Run: headless pygame with SDL's dummy video driver; simulated clock (each Clock.tick advances the game by its frame time, no real sleeping); random seed 0; keys injected as events and as key.get_pressed() state; no mouse input.
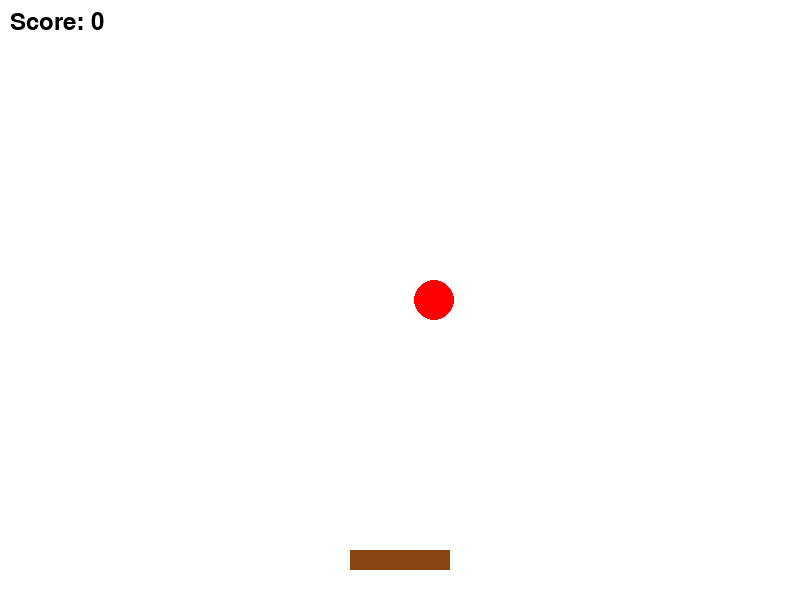
Frame 1 of 4 · flips 1–60 · no input
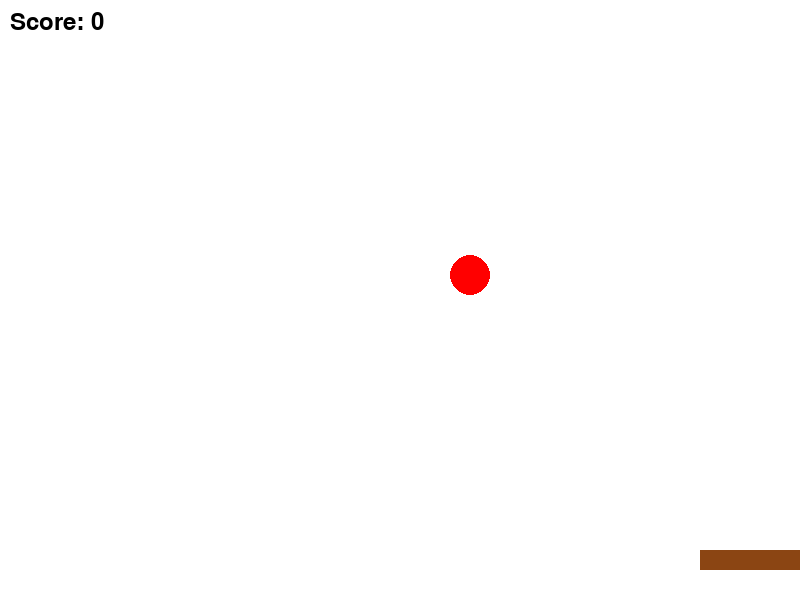
Frame 2 of 4 · flips 61–180 · tapped SPACE, RETURN · held RIGHT (→), D
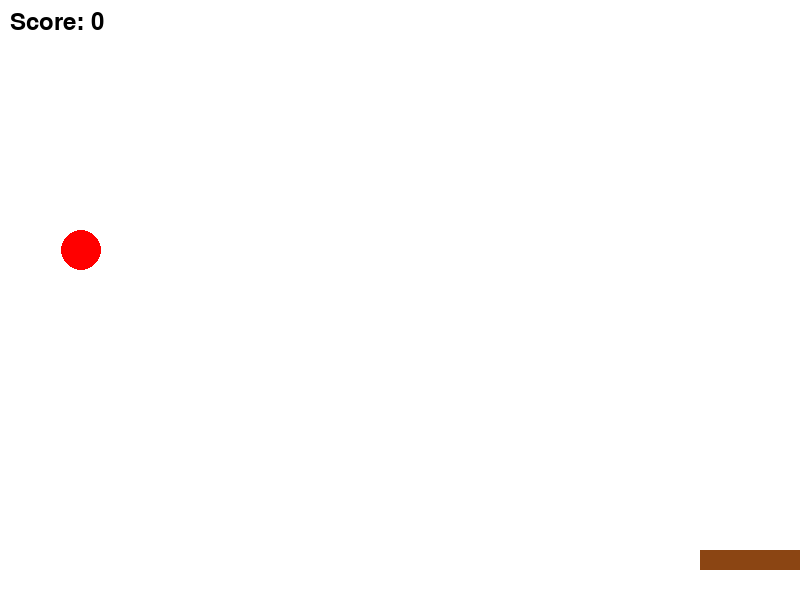
Frame 3 of 4 · flips 181–300 · held DOWN (↓), S
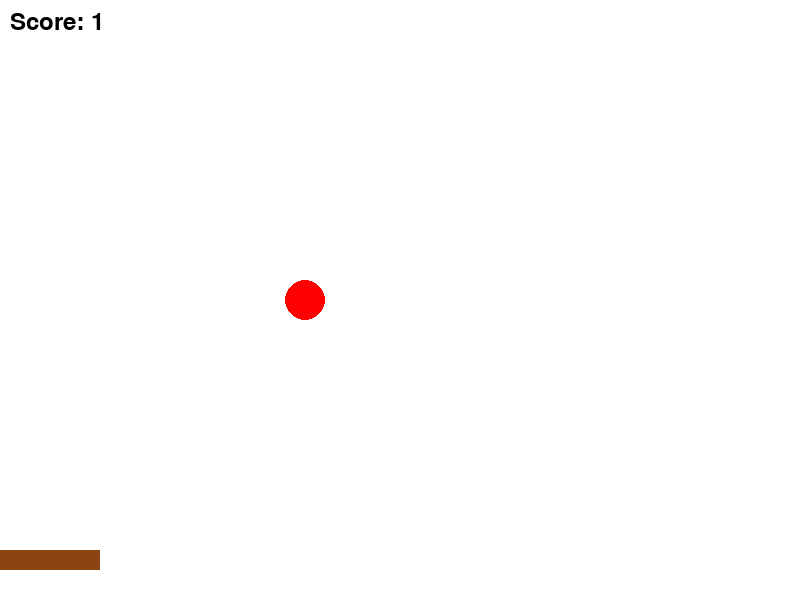
Frame 4 of 4 · flips 301–420 · held LEFT (←), A, UP (↑), W

The pygame program that drew these frames:

import pygame
import random
import sys

# Initialize Pygame
pygame.init()

# Screen dimensions
SCREEN_WIDTH = 800
SCREEN_HEIGHT = 600

# Colors
WHITE = (255, 255, 255)
BLACK = (0, 0, 0)
RED = (255, 0, 0)
GREEN = (0, 255, 0)
BROWN = (139, 69, 19)

# Set up display
screen = pygame.display.set_mode((SCREEN_WIDTH, SCREEN_HEIGHT))
pygame.display.set_caption("Catch the Falling Apples")
clock = pygame.time.Clock()

# Basket settings
BASKET_WIDTH = 100
BASKET_HEIGHT = 20
basket_x = (SCREEN_WIDTH - BASKET_WIDTH) // 2
basket_y = SCREEN_HEIGHT - 50
basket_speed = 10

# Apple settings
APPLE_RADIUS = 20
apple_speed = 5
apples = []

# Score
score = 0
font = pygame.font.Font(None, 36)

# Function to create apples
def create_apple():
    x = random.randint(APPLE_RADIUS, SCREEN_WIDTH - APPLE_RADIUS)
    y = -APPLE_RADIUS
    apples.append(pygame.Rect(x, y, APPLE_RADIUS * 2, APPLE_RADIUS * 2))

# Function to draw text
def draw_text(text, color, x, y):
    text_surface = font.render(text, True, color)
    screen.blit(text_surface, (x, y))

# Game loop
def game_loop():
    global basket_x, score, apple_speed
    apples.clear()
    create_apple()
    running = True

    while running:
        screen.fill(WHITE)

        for event in pygame.event.get():
            if event.type == pygame.QUIT:
                pygame.quit()
                sys.exit()

        # Basket controls
        keys = pygame.key.get_pressed()
        if keys[pygame.K_LEFT] and basket_x > 0:
            basket_x -= basket_speed
        if keys[pygame.K_RIGHT] and basket_x < SCREEN_WIDTH - BASKET_WIDTH:
            basket_x += basket_speed

        # Update apple positions
        for apple in apples:
            apple.y += apple_speed
            if apple.y > SCREEN_HEIGHT:
                apples.remove(apple)
                create_apple()

        # Check for catching apples
        basket_rect = pygame.Rect(basket_x, basket_y, BASKET_WIDTH, BASKET_HEIGHT)
        for apple in apples:
            if basket_rect.colliderect(apple):
                apples.remove(apple)
                score += 1
                create_apple()
                if score % 10 == 0:  # Increase speed every 10 points
                    apple_speed += 1

        # Draw basket
        pygame.draw.rect(screen, BROWN, basket_rect)

        # Draw apples
        for apple in apples:
            pygame.draw.circle(screen, RED, apple.center, APPLE_RADIUS)

        # Display score
        draw_text(f"Score: {score}", BLACK, 10, 10)

        pygame.display.flip()
        clock.tick(30)

    # Game over screen
    screen.fill(WHITE)
    draw_text("Game Over!", RED, SCREEN_WIDTH // 2 - 100, SCREEN_HEIGHT // 2 - 50)
    draw_text(f"Final Score: {score}", BLACK, SCREEN_WIDTH // 2 - 100, SCREEN_HEIGHT // 2)
    draw_text("Press any key to exit", BLACK, SCREEN_WIDTH // 2 - 120, SCREEN_HEIGHT // 2 + 50)
    pygame.display.flip()

    # Wait for user input
    waiting = True
    while waiting:
        for event in pygame.event.get():
            if event.type == pygame.QUIT:
                pygame.quit()
                sys.exit()
            if event.type == pygame.KEYDOWN:
                waiting = False

# Start the game
game_loop()
pygame.quit()
